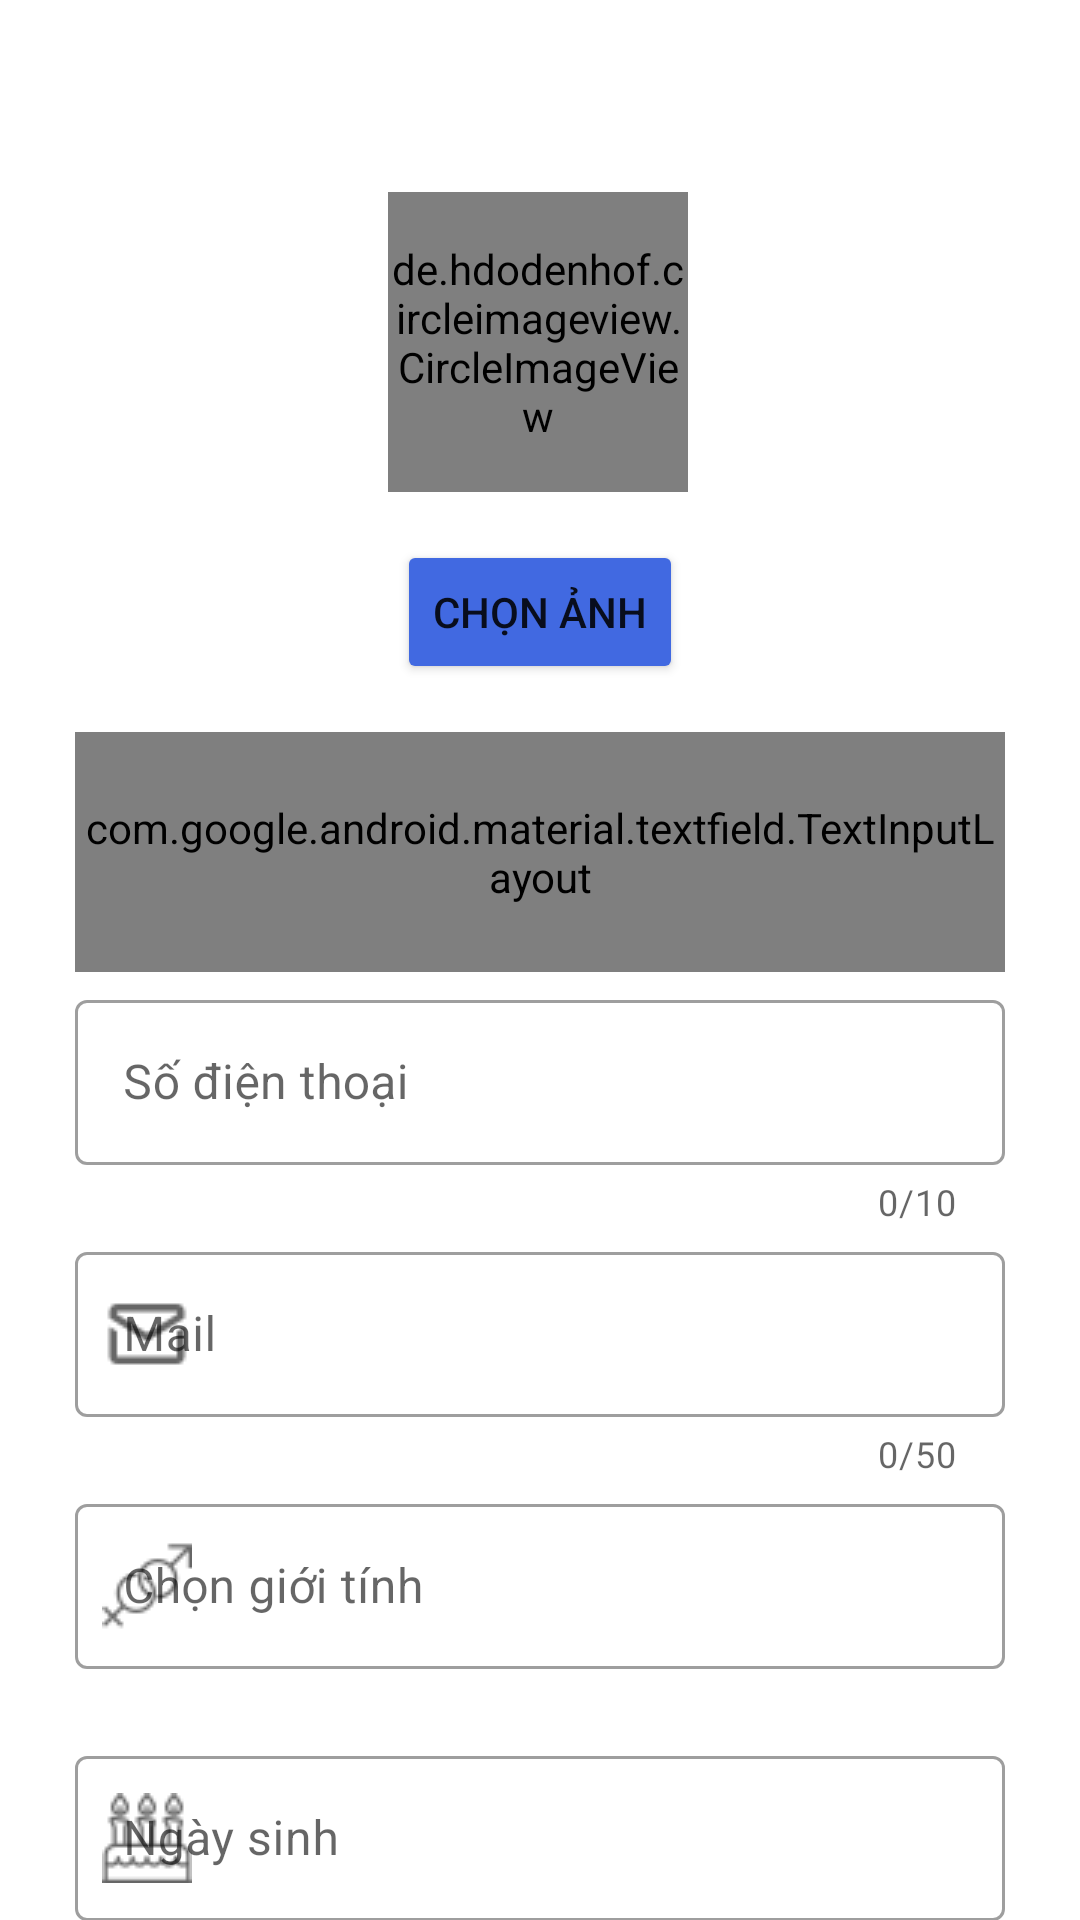

Reconstruct the res/layout file that produces this screen, plus the resources it refers to.
<!-- AndroidManifest.xml: application theme Theme.Microchip -->
<!-- res/layout/activity_edit_account.xml -->
<?xml version="1.0" encoding="utf-8"?>
<androidx.constraintlayout.widget.ConstraintLayout xmlns:android="http://schemas.android.com/apk/res/android"
    xmlns:app="http://schemas.android.com/apk/res-auto"
    xmlns:tools="http://schemas.android.com/tools"
    android:layout_width="match_parent"
    android:layout_height="match_parent"
    tools:context=".activity.customer.AddCustomerActivity">

    <de.hdodenhof.circleimageview.CircleImageView
        android:id="@+id/imageReview"
        android:layout_width="100dp"
        android:layout_height="100dp"
        android:layout_marginTop="64dp"
        android:src="@drawable/ic_img_user"
        app:layout_constraintEnd_toEndOf="parent"
        app:layout_constraintHorizontal_bias="0.497"
        app:layout_constraintStart_toStartOf="parent"
        app:layout_constraintTop_toTopOf="parent"
        tools:srcCompat="@tools:sample/avatars" />


    <Button
        android:id="@+id/btn_change_image"
        style=""
        android:layout_width="wrap_content"
        android:layout_height="wrap_content"
        android:layout_marginTop="16dp"
        android:backgroundTint="@color/RoyalBlue"
        android:text="Chọn Ảnh"
        app:layout_constraintEnd_toEndOf="parent"
        app:layout_constraintStart_toStartOf="parent"
        app:layout_constraintTop_toBottomOf="@+id/imageReview" />

    <com.google.android.material.textfield.TextInputLayout
        android:id="@+id/textInputLayoutName"
        style="@style/Widget.MaterialComponents.TextInputLayout.OutlinedBox"
        android:layout_width="match_parent"
        android:layout_height="80dp"
        android:layout_marginStart="25dp"
        android:layout_marginTop="16dp"
        android:layout_marginEnd="25dp"
        android:hint="Họ và tên"
        app:counterEnabled="true"
        app:counterMaxLength="30"
        app:endIconMode="clear_text"
        app:helperTextTextColor="@color/Red"
        app:layout_constraintEnd_toEndOf="parent"
        app:layout_constraintHorizontal_bias="0.0"
        app:layout_constraintStart_toStartOf="parent"
        app:layout_constraintTop_toBottomOf="@+id/btn_change_image"
        app:startIconDrawable="@drawable/icon_user">

        <com.google.android.material.textfield.TextInputEditText
            android:id="@+id/input_name"
            android:layout_width="match_parent"
            android:layout_height="55dp"
            android:maxLength="31" />

    </com.google.android.material.textfield.TextInputLayout>

    <com.google.android.material.textfield.TextInputLayout
        android:id="@+id/textInputLayoutTel"
        style="@style/Widget.MaterialComponents.TextInputLayout.OutlinedBox"
        android:layout_width="match_parent"
        android:layout_height="80dp"
        android:layout_marginStart="25dp"
        android:layout_marginTop="4dp"
        android:layout_marginEnd="25dp"
        android:hint="Số điện thoại"
        app:counterEnabled="true"
        app:counterMaxLength="10"
        app:endIconMode="clear_text"
        app:helperTextTextColor="@color/Red"
        app:layout_constraintEnd_toEndOf="parent"
        app:layout_constraintHorizontal_bias="1.0"
        app:layout_constraintStart_toStartOf="parent"
        app:layout_constraintTop_toBottomOf="@+id/textInputLayoutName"
        app:startIconDrawable="@drawable/ic_phone">

        <com.google.android.material.textfield.TextInputEditText
            android:id="@+id/input_tel"
            android:layout_width="match_parent"
            android:layout_height="55dp"
            android:maxLength="11" />

    </com.google.android.material.textfield.TextInputLayout>

    <com.google.android.material.textfield.TextInputLayout
        android:id="@+id/textInputLayoutMail"
        style="@style/Widget.MaterialComponents.TextInputLayout.OutlinedBox"
        android:layout_width="match_parent"
        android:layout_height="80dp"
        android:layout_marginStart="25dp"
        android:layout_marginTop="4dp"
        android:layout_marginEnd="25dp"
        android:hint="Mail"
        app:counterEnabled="true"
        app:counterMaxLength="50"
        app:endIconMode="clear_text"
        app:helperTextTextColor="@color/Red"
        app:layout_constraintEnd_toEndOf="parent"
        app:layout_constraintHorizontal_bias="1.0"
        app:layout_constraintStart_toStartOf="parent"
        app:layout_constraintTop_toBottomOf="@+id/textInputLayoutTel"
        app:startIconDrawable="@drawable/mail">

        <com.google.android.material.textfield.TextInputEditText
            android:id="@+id/input_mail"
            android:layout_width="match_parent"
            android:layout_height="55dp"
            android:maxLength="51" />

    </com.google.android.material.textfield.TextInputLayout>

    <com.google.android.material.textfield.TextInputLayout
        android:id="@+id/textInputLayoutGender"
        style="@style/Widget.MaterialComponents.TextInputLayout.OutlinedBox"
        android:layout_width="match_parent"
        android:layout_height="80dp"
        android:layout_marginStart="25dp"
        android:layout_marginTop="4dp"
        android:layout_marginEnd="25dp"
        android:hint="Chọn giới tính"
        app:helperTextTextColor="@color/Red"
        app:layout_constraintEnd_toEndOf="parent"
        app:layout_constraintHorizontal_bias="1.0"
        app:layout_constraintStart_toStartOf="parent"
        app:layout_constraintTop_toBottomOf="@+id/textInputLayoutMail"
        app:startIconDrawable="@drawable/ic_gender">

        <com.google.android.material.textfield.TextInputEditText
            android:id="@+id/input_gender"
            android:layout_width="match_parent"
            android:layout_height="55dp" />

    </com.google.android.material.textfield.TextInputLayout>
    <com.google.android.material.textfield.TextInputLayout
        android:id="@+id/textInputLayoutBirthday"
        style="@style/Widget.MaterialComponents.TextInputLayout.OutlinedBox"
        android:layout_width="match_parent"
        android:layout_height="80dp"
        android:layout_marginStart="25dp"
        android:layout_marginTop="4dp"
        android:layout_marginEnd="25dp"
        android:hint="Ngày sinh"
        app:helperTextTextColor="@color/Red"
        app:layout_constraintEnd_toEndOf="parent"
        app:layout_constraintHorizontal_bias="1.0"
        app:layout_constraintStart_toStartOf="parent"
        app:layout_constraintTop_toBottomOf="@+id/textInputLayoutGender"
        app:startIconDrawable="@drawable/ic_birthday">

        <com.google.android.material.textfield.TextInputEditText
            android:id="@+id/input_birthday"
            android:layout_width="match_parent"
            android:focusable="false"
            android:layout_height="55dp"
            android:inputType="none"/>

    </com.google.android.material.textfield.TextInputLayout>
    <com.google.android.material.textfield.TextInputLayout
        android:id="@+id/textInputLayoutAddress"
        style="@style/Widget.MaterialComponents.TextInputLayout.OutlinedBox"
        android:layout_width="match_parent"
        android:layout_height="80dp"
        android:layout_marginStart="25dp"
        android:layout_marginTop="4dp"
        android:layout_marginEnd="25dp"
        android:hint="Địa chỉ"
        app:counterEnabled="true"
        app:counterMaxLength="255"
        app:helperTextTextColor="@color/Red"
        app:layout_constraintEnd_toEndOf="parent"
        app:layout_constraintHorizontal_bias="1.0"
        app:layout_constraintStart_toStartOf="parent"
        app:layout_constraintTop_toBottomOf="@+id/textInputLayoutBirthday"
        app:startIconDrawable="@drawable/ic_address">

        <com.google.android.material.textfield.TextInputEditText
            android:id="@+id/input_address"
            android:layout_width="match_parent"
            android:layout_height="55dp"
            android:maxLength="255"/>

    </com.google.android.material.textfield.TextInputLayout>

    <Button
        android:id="@+id/btn_edit"
        android:layout_width="360dp"
        android:layout_height="60dp"
        android:layout_marginBottom="12dp"
        android:backgroundTint="@color/RoyalBlue"
        android:text="Cập nhật"
        app:layout_constraintBottom_toBottomOf="parent"
        app:layout_constraintEnd_toEndOf="parent"
        app:layout_constraintHorizontal_bias="0.497"
        app:layout_constraintStart_toStartOf="parent"
        app:layout_constraintTop_toBottomOf="@+id/textInputLayoutAddress" />

</androidx.constraintlayout.widget.ConstraintLayout>
<!-- resources referenced by this layout -->
<resources>
  <color name="Red">#FF0000</color>
  <color name="RoyalBlue">#4169E1</color>
  <!-- drawable ic_address: png bitmap (drawable, 598 bytes) -->
  <!-- drawable ic_birthday: png bitmap (drawable, 560 bytes) -->
  <!-- drawable ic_gender: png bitmap (drawable, 585 bytes) -->
  <!-- drawable icon_user (drawable) -->
  <?xml version="1.0" encoding="utf-8"?>
  <layer-list xmlns:android="http://schemas.android.com/apk/res/android">
      <item>
          <bitmap
              android:src="@drawable/user"
              android:width="24dp"
              android:height="24dp"
              android:gravity="center"/>
      </item>
  </layer-list>
  <!-- drawable mail: png bitmap (drawable, 428 bytes) -->
  <style name="Theme.Microchip" parent="Base.Theme.Microchip" />
  <style name="Base.Theme.Microchip" parent="Theme.MaterialComponents.DayNight.NoActionBar">
          
          
      </style>
</resources>
